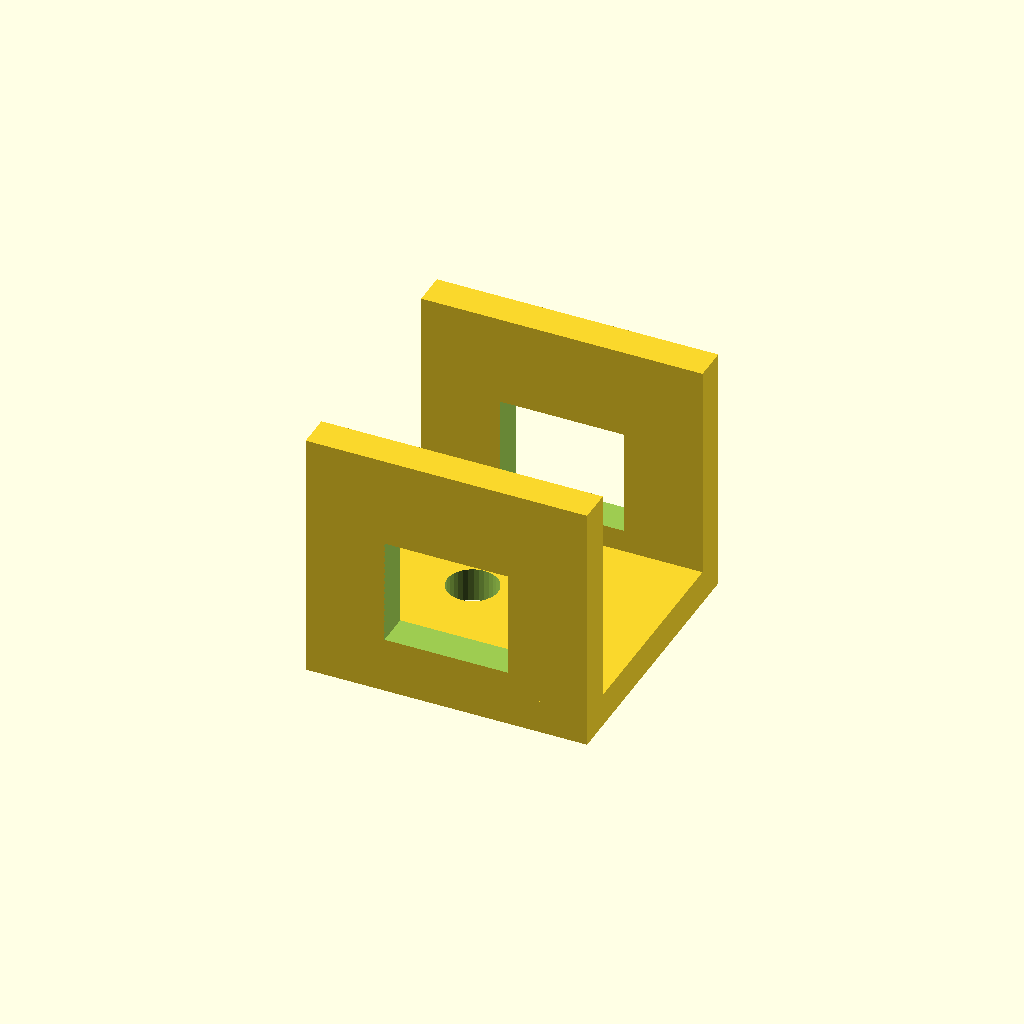
Cell 1 — every parameter at its default value.
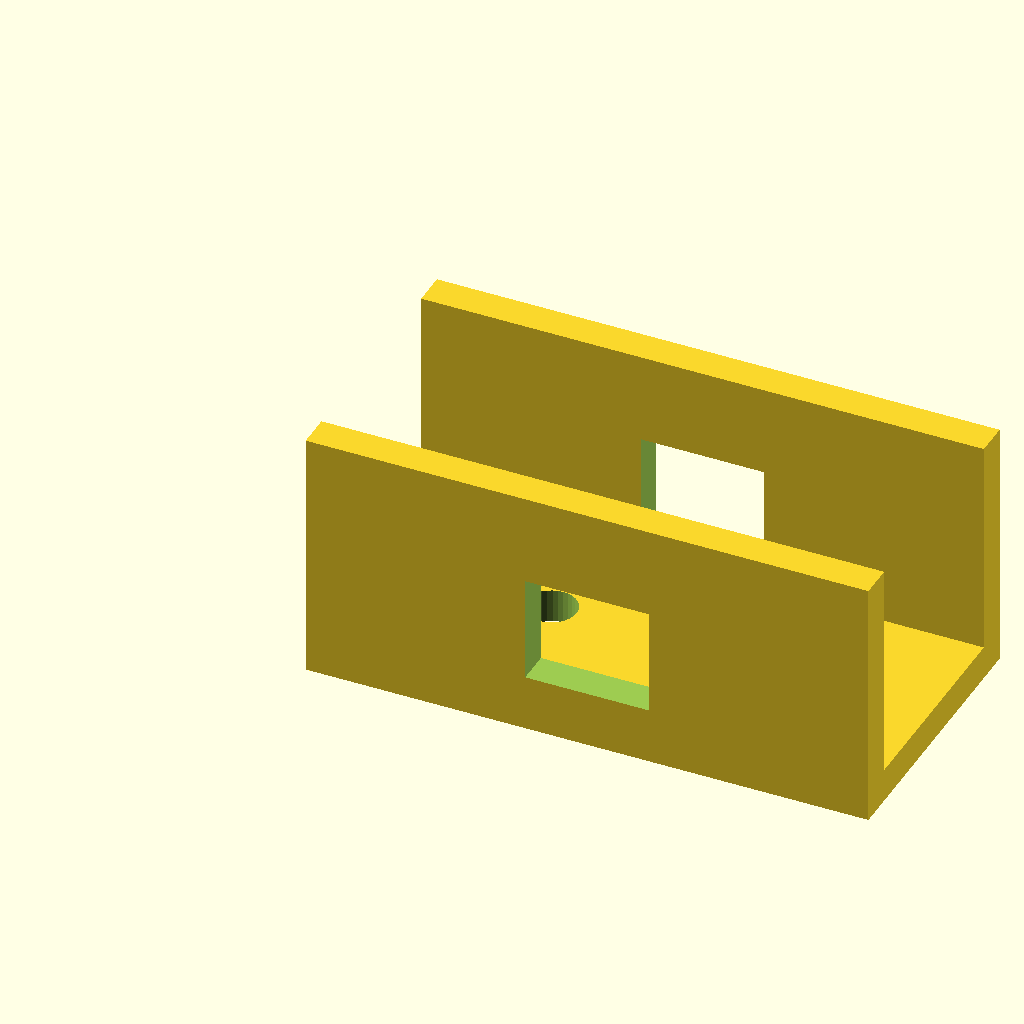
Cell 2: the same model with rail_len = 100.
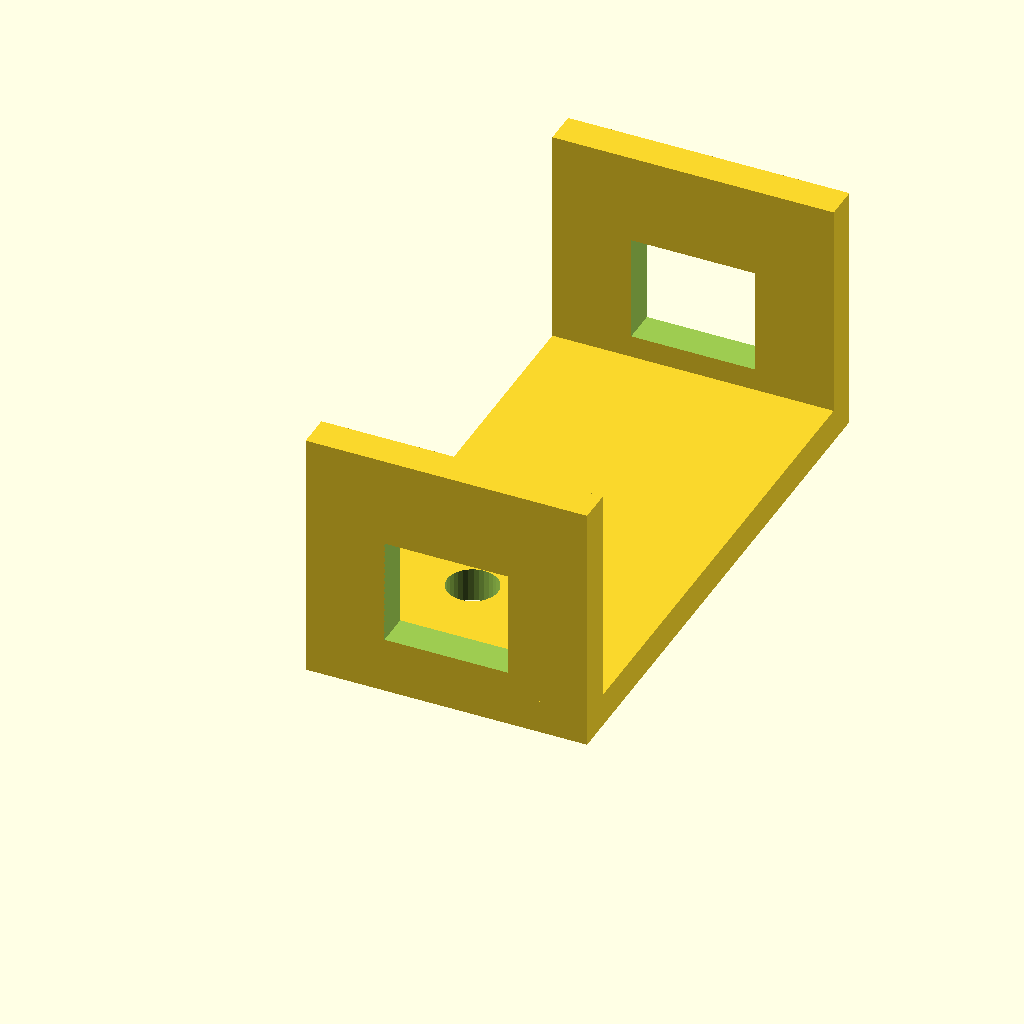
Cell 3: the same model with jaw_w = 100.
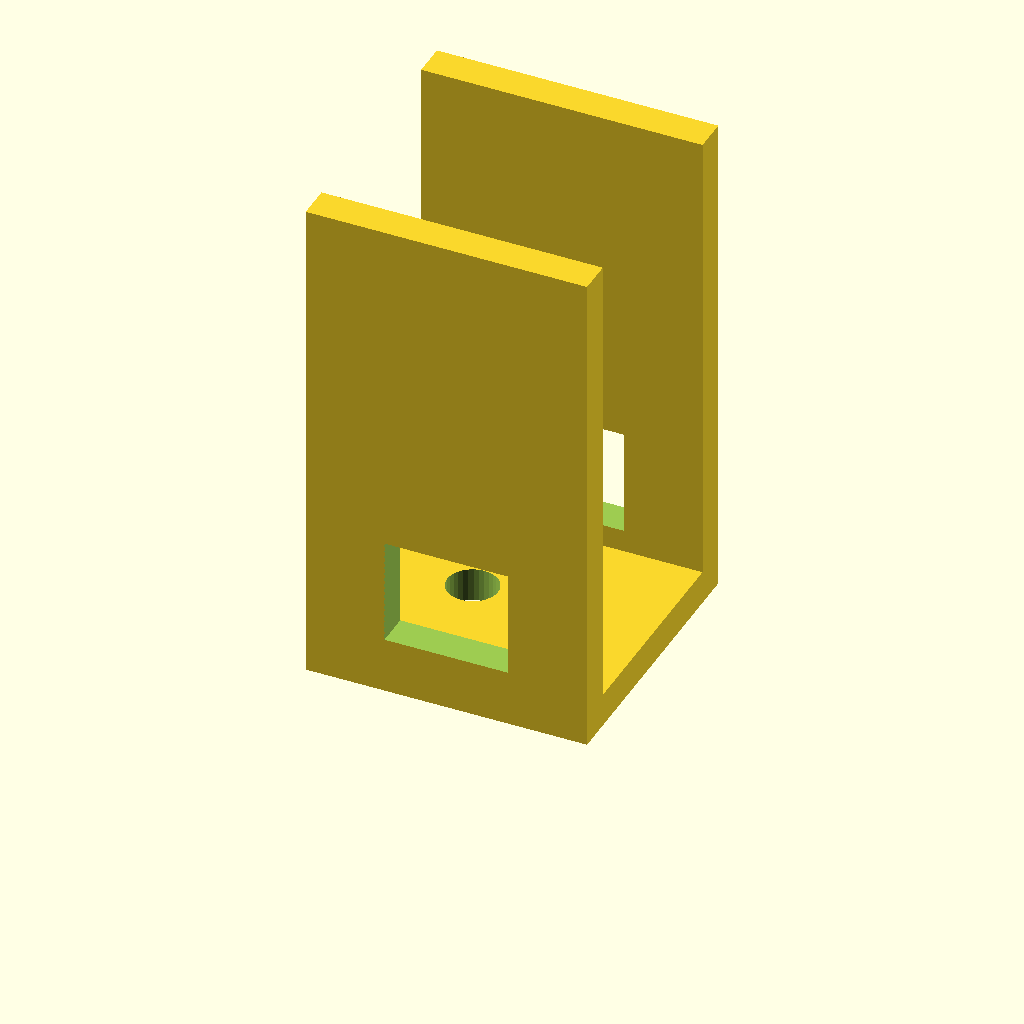
Cell 4: the same model with jaw_h = 90.
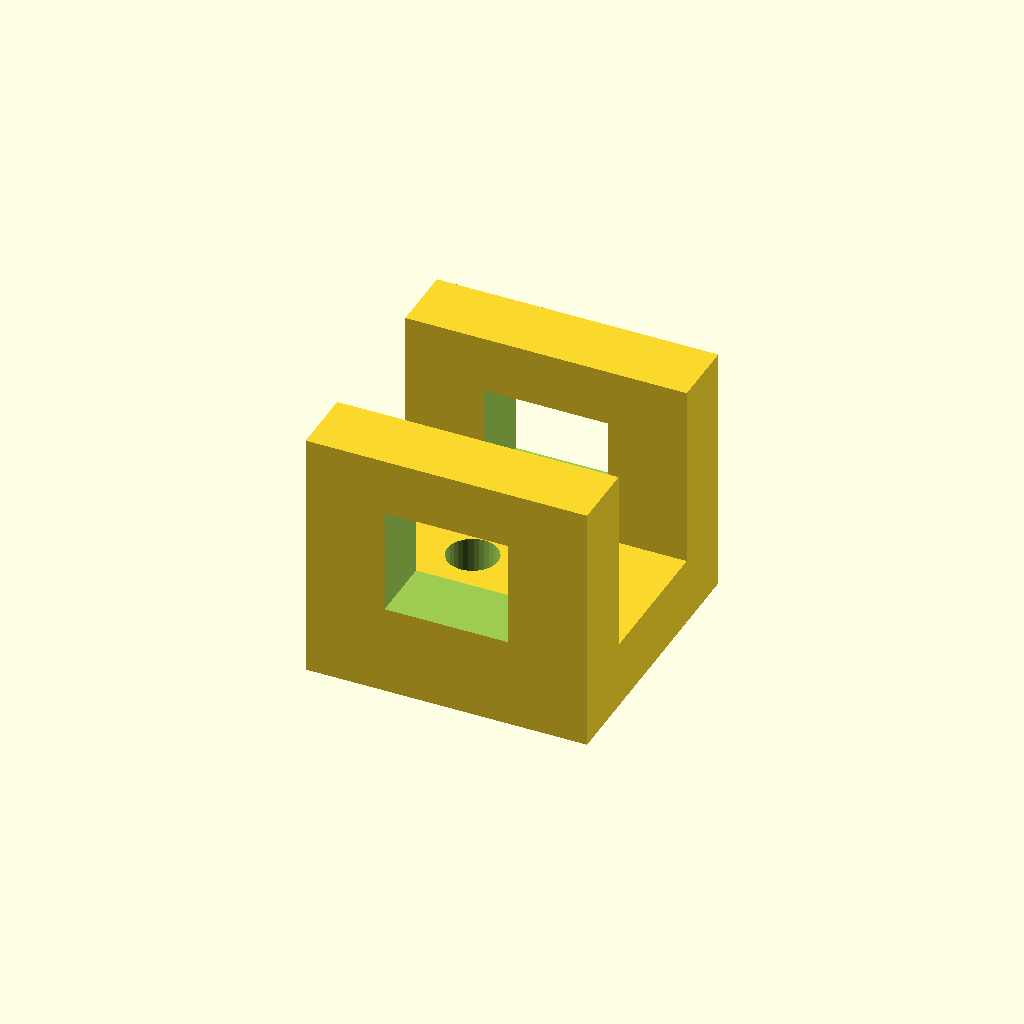
Cell 5: the same model with web_t = 12.
All cells are drawn from one camera (rotation 55°, 0°, 25°, orthographic, colour scheme Cornfield), so only the parameter changes between them.
Source of the model, optional_data/gen2/ubrackets/part_0001.scad:
$fn = 32;

// ----------------------------------------------------------------------
// U-bracket: 50 x 50 x 45 mm
// ----------------------------------------------------------------------

// --- parameters (mm) ---
rail_len = 50;            // outer length, X
jaw_w = 50;               // outer width, Y
jaw_h = 45;               // upright height, Z
web_t = 6;                // wall thickness
hole_d = 9;               // clearance for M8
window_l = 22;            // window length
window_h = 18.9;          // window height

module hole_z(px, py) {
  translate([px, py, -0.5]) cylinder(h = web_t + 1, d = hole_d);
}
module hole_y_pz(pz) {
  /* through both uprights along Y */
  translate([0, -0.5, pz]) rotate([-90, 0, 0]) cylinder(h = jaw_w + 1, d = hole_d);
}

module base() {
  cube([rail_len, jaw_w, web_t]);
}

module uprights() {
  cube([rail_len, web_t, jaw_h]);
  translate([0, jaw_w - web_t, 0]) cube([rail_len, web_t, jaw_h]);
}

difference() {
  union() {
    base();
    uprights();
  }
  hole_z(18, 25);
  hole_z(32, 25);
  /* lightening window through both uprights */
  translate([rail_len / 2 - window_l / 2, -1, web_t + 4])
    cube([window_l, jaw_w + 2, window_h]);
}
Parameter table extracted from the source (name, type, default, range or options):
rail_len: number, default 50
jaw_w: number, default 50
jaw_h: number, default 45
web_t: number, default 6
hole_d: number, default 9
window_l: number, default 22
window_h: number, default 18.9
